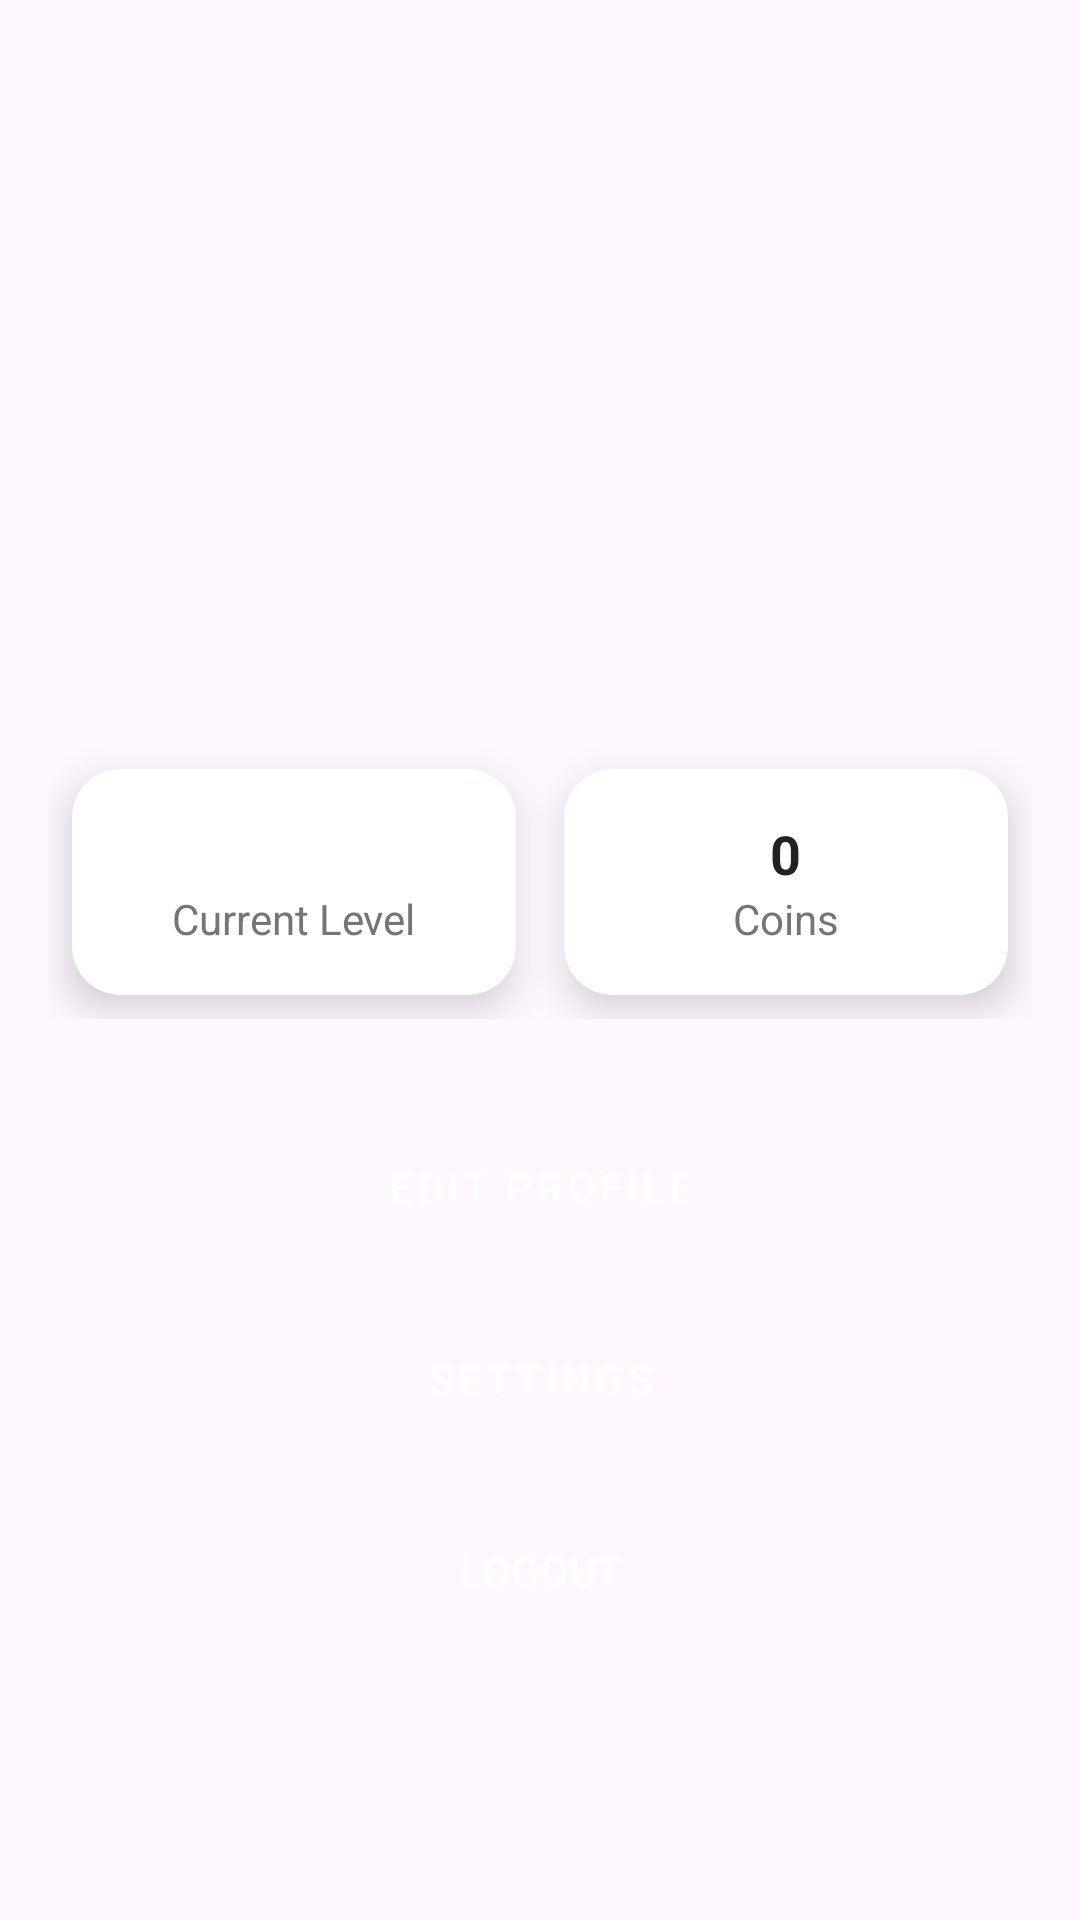

The Android layout XML behind this screen, and the referenced resources:
<!-- AndroidManifest.xml: application theme AppTheme.NoActionBar -->
<!-- res/layout/fragment_profile.xml -->
<?xml version="1.0" encoding="utf-8"?>
<ScrollView xmlns:android="http://schemas.android.com/apk/res/android"
    android:layout_width="match_parent"
    android:layout_height="match_parent"
    android:background="@drawable/gradient_background">
    <LinearLayout
        android:layout_width="match_parent"
        android:layout_height="wrap_content"
        android:orientation="vertical"
        android:padding="16dp">
        <ImageView
            android:layout_width="120dp"
            android:layout_height="120dp"
            android:layout_gravity="center"
            android:layout_marginTop="32dp"
            android:src="@drawable/ic_person" />
        <TextView
            android:id="@+id/tvName"
            android:layout_width="wrap_content"
            android:layout_height="wrap_content"
            android:layout_gravity="center"
            android:layout_marginTop="16dp"
            android:text=""
            android:textColor="@color/white"
            android:textSize="24sp"
            android:textStyle="bold" />
        <LinearLayout
            android:layout_width="match_parent"
            android:layout_height="wrap_content"
            android:layout_marginTop="32dp"
            android:orientation="horizontal"
            android:weightSum="2">
            <androidx.cardview.widget.CardView
                android:layout_width="0dp"
                android:layout_height="wrap_content"
                android:layout_weight="1"
                android:layout_margin="8dp"
                style="@style/CardViewStyle">
                <LinearLayout
                    android:layout_width="match_parent"
                    android:layout_height="wrap_content"
                    android:gravity="center"
                    android:orientation="vertical"
                    android:padding="16dp">
                    <TextView
                        android:id="@+id/tvLevel"
                        android:layout_width="wrap_content"
                        android:layout_height="wrap_content"
                        android:text=""
                        android:textColor="@color/text_primary"
                        android:textSize="18sp"
                        android:textStyle="bold" />
                    <TextView
                        android:layout_width="wrap_content"
                        android:layout_height="wrap_content"
                        android:text="Current Level"
                        android:textColor="@color/text_secondary"
                        android:textSize="14sp" />
                </LinearLayout>
            </androidx.cardview.widget.CardView>
            <androidx.cardview.widget.CardView
                android:layout_width="0dp"
                android:layout_height="wrap_content"
                android:layout_weight="1"
                android:layout_margin="8dp"
                style="@style/CardViewStyle">
                <LinearLayout
                    android:layout_width="match_parent"
                    android:layout_height="wrap_content"
                    android:gravity="center"
                    android:orientation="vertical"
                    android:padding="16dp">
                    <TextView
                        android:id="@+id/tvCoins"
                        android:layout_width="wrap_content"
                        android:layout_height="wrap_content"
                        android:text="0"
                        android:textColor="@color/text_primary"
                        android:textSize="18sp"
                        android:textStyle="bold" />
                    <TextView
                        android:layout_width="wrap_content"
                        android:layout_height="wrap_content"
                        android:text="Coins"
                        android:textColor="@color/text_secondary"
                        android:textSize="14sp" />
                </LinearLayout>
            </androidx.cardview.widget.CardView>
        </LinearLayout>
        <Button
            android:id="@+id/btnEditProfile"
            android:layout_width="match_parent"
            android:layout_height="wrap_content"
            android:layout_marginTop="32dp"
            android:text="Edit Profile"
            style="@style/RoundedButton" />
        <Button
            android:id="@+id/btnSettings"
            android:layout_width="match_parent"
            android:layout_height="wrap_content"
            android:layout_marginTop="16dp"
            android:text="Settings"
            style="@style/RoundedButton" />
        <Button
            android:id="@+id/btnLogout"
            android:layout_width="match_parent"
            android:layout_height="wrap_content"
            android:layout_marginTop="16dp"
            android:text="Logout"
            android:background="@android:color/transparent"
            android:textColor="@color/white" />
    </LinearLayout>
</ScrollView>
<!-- resources referenced by this layout -->
<resources>
  <color name="text_primary">#212121</color>
  <color name="text_secondary">#757575</color>
  <color name="white">#FFFFFFFF</color>
  <style name="CardViewStyle" parent="CardView.Light">
          <item name="cardCornerRadius">16dp</item>
          <item name="cardElevation">8dp</item>
          <item name="android:layout_margin">8dp</item>
      </style>
  <style name="RoundedButton" parent="Widget.MaterialComponents.Button">
          <item name="cornerRadius">24dp</item>
          <item name="backgroundTint">@color/purple_500</item>
          <item name="android:textColor">@color/white</item>
      </style>
  <style name="AppTheme.NoActionBar">
          <item name="windowActionBar">false</item>
          <item name="windowNoTitle">true</item>
      </style>
  <color name="purple_500">#FF6200EE</color>
</resources>
